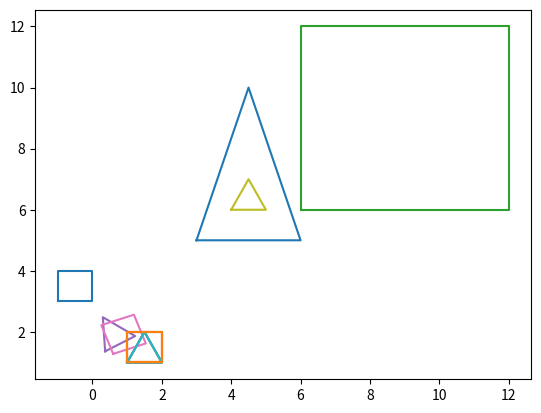

The script that saved this image:
#!/usr/bin/env python
# coding: utf-8

# # Traslación, Rotación y Escalado de Figuras
# 
# [redacted]
# ### Graficación Computacional
# [redacted]
# ### Clase del 09 de octubre de 2024

# In[4]:


import matplotlib.pyplot as plt
import numpy as np


# ## Escalado

# In[9]:


esc = 3
esc2 = 5

trianguloX = np.array([1, 1.5, 2, 1])
trianguloY = np.array([1, 2, 1, 1])

tX = esc * trianguloX
tY = esc2 * trianguloY

# escalado
plt.plot(tX, tY)
# original
plt.plot(trianguloX, trianguloY)


# In[11]:


esc = 6
esc2 = 6

cuadradoX = np.array([1, 1, 2, 2, 1])
cuadradoY = np.array([1, 2, 2, 1, 1])

cX = esc * cuadradoX
cY = esc2 * cuadradoY

# escalado
plt.plot(cX, cY)
# original
plt.plot(cuadradoX, cuadradoY)


# ## Rotación

# In[22]:


theta = np.radians(30)

trianguloX = np.array([1, 1.5, 2, 1])
trianguloY = np.array([1, 2, 1, 1])

tX = np.cos(theta) * trianguloX - np.sin(theta) * trianguloY
tY = np.sin(theta) * trianguloX + np.cos(theta) * trianguloY

# rotacion
plt.plot(tX, tY)
# original
plt.plot(trianguloX, trianguloY)


# In[29]:


theta = np.radians(20)

cuadradoX = np.array([1, 1, 2, 2, 1])
cuadradoY = np.array([1, 2, 2, 1, 1])

tX = np.cos(theta) * cuadradoX - np.sin(theta) * cuadradoY
tY = np.sin(theta) * cuadradoX + np.cos(theta) * cuadradoY

# rotacion
plt.plot(tX, tY)
# original
plt.plot(cuadradoX, cuadradoY)


# ## Traslación

# In[14]:


tras = 3
tras2 = 5

trianguloX = np.array([1, 1.5, 2, 1])
trianguloY = np.array([1, 2, 1, 1])

tX = tras + trianguloX
tY = tras2 + trianguloY

# traslación
plt.plot(tX, tY)
# original
plt.plot(trianguloX, trianguloY)


# In[20]:


tras = -2
tras2 = 2

cuadradoX = np.array([1, 1, 2, 2, 1])
cuadradoY = np.array([1, 2, 2, 1, 1])

cX = tras + cuadradoX
cY = tras2 + cuadradoY

# traslación
plt.plot(cX, cY)
# original
plt.plot(cuadradoX, cuadradoY)

